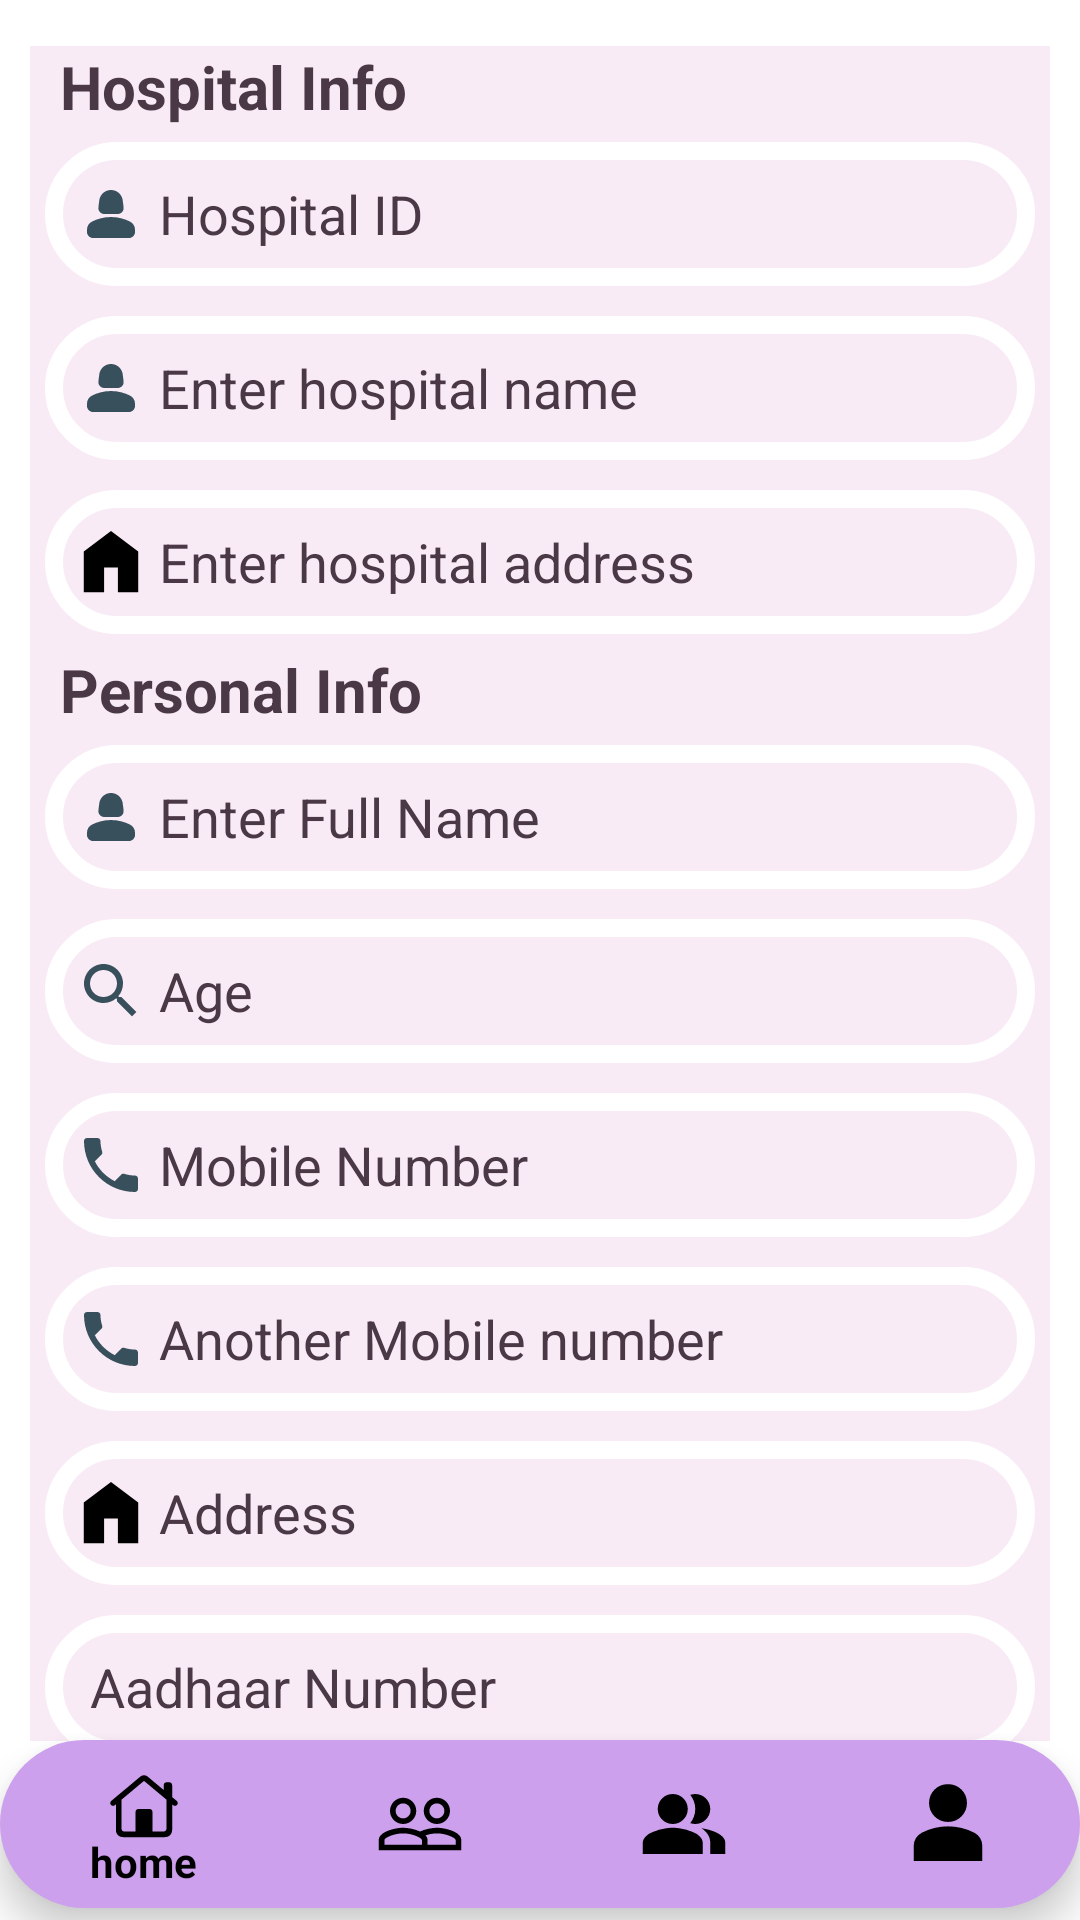

Layout XML and referenced resources for this Android screen:
<!-- AndroidManifest.xml: application theme Theme.AppCompat.NoActionBar -->
<!-- res/layout/activity_memprofile.xml -->
<?xml version="1.0" encoding="utf-8"?>
<androidx.constraintlayout.widget.ConstraintLayout xmlns:android="http://schemas.android.com/apk/res/android"
    xmlns:app="http://schemas.android.com/apk/res-auto"
    xmlns:tools="http://schemas.android.com/tools"
    android:layout_width="match_parent"
    android:layout_height="match_parent"
    android:background="@color/white"
    tools:context=".member.memprofile">

    <ScrollView
        android:layout_width="match_parent"
        android:layout_height="795dp"
        android:fillViewport="true"
        android:scrollbars="vertical"
        app:layout_constraintBottom_toTopOf="@+id/membottomnavigationview"
        app:layout_constraintEnd_toEndOf="parent"
        app:layout_constraintHorizontal_bias="1.0"
        app:layout_constraintStart_toStartOf="parent"
        app:layout_constraintTop_toTopOf="parent"
        app:layout_constraintVertical_bias="1.0"
        tools:ignore="SpeakableTextPresentCheck">

    <LinearLayout
        android:layout_width="match_parent"
        android:layout_height="wrap_content"
        android:orientation="vertical">

    <androidx.constraintlayout.widget.ConstraintLayout
        android:id="@+id/constraint"
        android:layout_width="match_parent"
        android:layout_height="220dp">


        <ImageView
            android:id="@+id/memimage"
            android:layout_width="match_parent"
            android:layout_height="197dp"
            app:layout_constraintBottom_toBottomOf="parent"
            app:layout_constraintEnd_toEndOf="parent"
            app:layout_constraintHorizontal_bias="1.0"
            app:layout_constraintStart_toStartOf="parent"
            app:layout_constraintTop_toTopOf="parent"
            app:layout_constraintVertical_bias="0.147"
            app:srcCompat="@drawable/curvedesign" />

        <com.google.android.material.imageview.ShapeableImageView
            android:layout_width="123dp"
            android:layout_height="115dp"
            android:layout_marginEnd="128dp"
            android:padding="15dp"
            app:layout_constraintBottom_toBottomOf="parent"
            app:layout_constraintEnd_toEndOf="@+id/memimage"
            app:layout_constraintHorizontal_bias="1.0"
            app:layout_constraintStart_toStartOf="@+id/memimage"
            app:layout_constraintTop_toTopOf="parent"
            app:layout_constraintVertical_bias="0.809"
            app:srcCompat="@drawable/gallery" />

        <ImageView
            android:id="@+id/memedit"
            android:layout_width="45dp"
            android:layout_height="46dp"
            android:contentDescription="Edit Icon"
            android:src="@drawable/editnote"
            app:layout_constraintBottom_toBottomOf="parent"
            app:layout_constraintEnd_toEndOf="parent"
            app:layout_constraintHorizontal_bias="0.754"
            app:layout_constraintStart_toEndOf="@+id/profile"
            app:layout_constraintTop_toTopOf="parent"
            app:layout_constraintVertical_bias="0.224" />

        <TextView
            android:id="@+id/profile"
            android:layout_width="88dp"
            android:layout_height="49dp"
            android:layout_marginStart="172dp"
            android:text="@string/profile"
            android:textColor="@color/textcolor"
            android:textSize="30sp"
            app:layout_constraintBottom_toBottomOf="@+id/memimage"
            app:layout_constraintStart_toStartOf="@+id/memimage"
            app:layout_constraintTop_toTopOf="parent"
            app:layout_constraintVertical_bias="0.315" />

    </androidx.constraintlayout.widget.ConstraintLayout>

    <LinearLayout
        android:layout_width="match_parent"
        android:layout_height="wrap_content"
        android:layout_margin="10dp"
        android:background="@color/babypink"
        android:orientation="vertical"
        app:layout_constraintBottom_toBottomOf="@+id/constraint">

        <TextView
            android:layout_width="match_parent"
            android:layout_height="wrap_content"
            android:layout_marginStart="10dp"
            android:text="@string/hospitalinfo"
            android:textColor="@color/textcolor"
            android:textSize="20sp"
            android:textStyle="bold" />

        <EditText
            android:id="@+id/hospitalid"
            android:layout_width="match_parent"
            android:layout_height="wrap_content"
            android:layout_margin="5dp"
            android:background="@drawable/signupcurve"
            android:drawableStart="@drawable/personpic"
            android:drawablePadding="4dp"
            android:hint="@string/hospitalid"
            android:inputType="number"
            android:minHeight="48dp"
            android:paddingStart="10dp"
            android:textColor="@color/textcolor"
            android:textColorHint="@color/textcolor"
            tools:ignore="RtlSymmetry" />

        <EditText
            android:id="@+id/memhospitalname"
            android:layout_width="match_parent"
            android:layout_height="wrap_content"
            android:layout_margin="5dp"
            android:background="@drawable/signupcurve"
            android:drawableStart="@drawable/personpic"
            android:drawablePadding="4dp"
            android:hint="@string/enter_Hospital_name"
            android:inputType="textPersonName"
            android:minHeight="48dp"
            android:paddingStart="10dp"
            android:textColor="@color/textcolor"
            android:textColorHint="@color/textcolor"
            tools:ignore="RtlSymmetry" />


        <EditText
            android:id="@+id/memhospitaladdress"
            android:layout_width="match_parent"
            android:layout_height="48dp"
            android:layout_margin="5dp"
            android:background="@drawable/signupcurve"
            android:drawableStart="@drawable/home"
            android:drawablePadding="4dp"
            android:hint="@string/hospitaladdress"
            android:inputType="textPersonName"
            android:lines="2"
            android:paddingStart="10dp"
            android:textColor="@color/textcolor"
            android:textColorHint="@color/textcolor"
            tools:ignore="RtlSymmetry" />




    <TextView
        android:layout_width="match_parent"
        android:layout_height="wrap_content"
        android:layout_marginStart="10dp"
        android:text="@string/personal_info"
        android:textColor="@color/textcolor"
        android:textSize="20sp"
        android:textStyle="bold" />

    <EditText
        android:id="@+id/memname"
        android:layout_width="match_parent"
        android:layout_height="wrap_content"
        android:layout_margin="5dp"
        android:background="@drawable/signupcurve"
        android:drawableStart="@drawable/personpic"
        android:drawablePadding="4dp"
        android:hint="@string/enter_full_name"
        android:inputType="textPersonName"
        android:minHeight="48dp"
        android:paddingStart="10dp"
        android:textColor="@color/textcolor"
        android:textColorHint="@color/textcolor"
        tools:ignore="RtlSymmetry" />

    <EditText
        android:id="@+id/memage"
        android:layout_width="match_parent"
        android:layout_height="48dp"
        android:layout_margin="5dp"
        android:background="@drawable/signupcurve"
        android:drawableStart="@drawable/age"
        android:drawablePadding="4dp"
        android:hint="@string/age"
        android:inputType="number"
        android:paddingStart="10dp"
        android:textColor="@color/textcolor"
        android:textColorHint="@color/textcolor" />

    <EditText
        android:id="@+id/memnumber"
        android:layout_width="match_parent"
        android:layout_height="48dp"
        android:layout_margin="5dp"
        android:background="@drawable/signupcurve"
        android:drawableStart="@drawable/phone"
        android:drawablePadding="4dp"
        android:hint="@string/mobile_number"
        android:inputType="number"
        android:paddingStart="10dp"
        android:textColor="@color/textcolor"
        android:textColorHint="@color/textcolor"
        tools:ignore="RtlSymmetry" />

        <EditText
            android:id="@+id/memextranumber"
            android:layout_width="match_parent"
            android:layout_height="48dp"
            android:layout_margin="5dp"
            android:background="@drawable/signupcurve"
            android:drawableStart="@drawable/phone"
            android:drawablePadding="4dp"
            android:hint="@string/extramobile_number"
            android:inputType="number"
            android:paddingStart="10dp"
            android:textColor="@color/textcolor"
            android:textColorHint="@color/textcolor"
            tools:ignore="RtlSymmetry" />

    <EditText
        android:id="@+id/memaddress"
        android:layout_width="match_parent"
        android:layout_height="48dp"
        android:layout_margin="5dp"
        android:background="@drawable/signupcurve"
        android:drawableStart="@drawable/home"
        android:drawablePadding="4dp"
        android:hint="@string/address"
        android:inputType="textPersonName"
        android:lines="2"
        android:paddingStart="10dp"
        android:textColor="@color/textcolor"
        android:textColorHint="@color/textcolor"
        tools:ignore="RtlSymmetry" />

    <EditText
        android:id="@+id/memaadhar"
        android:layout_width="match_parent"
        android:layout_height="48dp"
        android:layout_margin="5dp"
        android:background="@drawable/signupcurve"
        android:drawablePadding="4dp"
        android:hint="@string/aadharnumber"
        android:inputType="number"
        android:paddingStart="15dp"
        android:textColor="@color/textcolor"
        android:textColorHint="@color/textcolor"
        tools:ignore="RtlSymmetry" />


    </LinearLayout>
        <Button
            android:id="@+id/memupdate"
            android:layout_width="match_parent"
            android:layout_height="wrap_content"
            android:background="@drawable/radiusbtn"
            android:text="update"
            android:textAllCaps="true"
            android:textColor="@color/textcolor"
            android:textStyle="bold" />

    </LinearLayout>



    </ScrollView>


    <com.google.android.material.bottomnavigation.BottomNavigationView
        android:id="@+id/membottomnavigationview"
        android:layout_width="match_parent"
        android:layout_height="wrap_content"
        android:layout_alignParentBottom="true"
        android:layout_marginBottom="4dp"
        android:background="@drawable/bottom_background"
        android:visibility="visible"
        app:itemIconSize="30dp"
        app:itemIconTint="@color/black"
        app:itemTextColor="@color/black"
        app:labelVisibilityMode="auto"
        app:layout_constraintBottom_toBottomOf="parent"
        app:layout_constraintEnd_toEndOf="parent"
        app:layout_constraintStart_toStartOf="parent"
        app:menu="@menu/membottommenu" />




</androidx.constraintlayout.widget.ConstraintLayout>
<!-- resources referenced by this layout -->
<resources>
  <color name="babypink">#F8EBF5</color>
  <color name="black">#FF000000</color>
  <color name="textcolor">#4A3846</color>
  <color name="white">#FFFFFFFF</color>
  <!-- drawable age (drawable) -->
  <vector android:height="24dp" android:tint="#37505C"
      android:viewportHeight="24" android:viewportWidth="24"
      android:width="24dp" xmlns:android="http://schemas.android.com/apk/res/android">
      <path android:fillColor="@android:color/white" android:pathData="M15.5,14h-0.79l-0.28,-0.27C15.41,12.59 16,11.11 16,9.5 16,5.91 13.09,3 9.5,3S3,5.91 3,9.5 5.91,16 9.5,16c1.61,0 3.09,-0.59 4.23,-1.57l0.27,0.28v0.79l5,4.99L20.49,19l-4.99,-5zM9.5,14C7.01,14 5,11.99 5,9.5S7.01,5 9.5,5 14,7.01 14,9.5 11.99,14 9.5,14z"/>
  </vector>
  <!-- drawable bottom_background (drawable) -->
  <?xml version="1.0" encoding="utf-8"?>
  <shape xmlns:android="http://schemas.android.com/apk/res/android">
  
       <gradient android:startColor="@color/pink" android:endColor="@color/pink" android:gradientRadius="20dp"/>
      <corners android:radius="40dp"/>
  </shape>
  <!-- drawable curvedesign (drawable) -->
  <?xml version="1.0" encoding="utf-8"?>
  <shape xmlns:android="http://schemas.android.com/apk/res/android">
    <gradient android:startColor="@color/purple_200" android:endColor="@color/babypink" android:angle="270"/>
    <corners android:bottomLeftRadius="50dp" android:bottomRightRadius="50dp"/>
    <style android:elevation="10dp"/>
  
  </shape>
  <!-- drawable editnote (drawable) -->
  <vector android:height="24dp" android:tint="#37505C"
      android:viewportHeight="24" android:viewportWidth="24"
      android:width="24dp" xmlns:android="http://schemas.android.com/apk/res/android">
      <path android:fillColor="@android:color/white" android:pathData="M3,10h11v2H3V10zM3,8h11V6H3V8zM3,16h7v-2H3V16zM18.01,12.87l0.71,-0.71c0.39,-0.39 1.02,-0.39 1.41,0l0.71,0.71c0.39,0.39 0.39,1.02 0,1.41l-0.71,0.71L18.01,12.87zM17.3,13.58l-5.3,5.3V21h2.12l5.3,-5.3L17.3,13.58z"/>
  </vector>
  <!-- drawable home (drawable) -->
  <vector xmlns:android="http://schemas.android.com/apk/res/android"
      android:width="24dp"
      android:height="24dp"
      android:viewportWidth="960"
      android:viewportHeight="960">
    <path
        android:fillColor="#FF000000"
        android:pathData="M117,884v-545l363,-273 363,272.67L843,884L572,884v-332L388,552v332L117,884Z"/>
  </vector>
  <!-- drawable radiusbtn (drawable) -->
  <?xml version="1.0" encoding="utf-8"?>
  <shape xmlns:android="http://schemas.android.com/apk/res/android">
     <corners android:radius="15dp" />
     <solid android:color="@color/pink" />
     <gradient android:startColor="@color/pink" android:endColor="@color/babypink" android:gradientRadius="20dp" android:angle="150"/>
  </shape>
  <!-- drawable signupcurve (drawable) -->
  <?xml version="1.0" encoding="utf-8"?>
  <shape xmlns:android="http://schemas.android.com/apk/res/android">
  
      <stroke android:color="@color/white"
          android:dashGap="3dp"
          android:width="6dp"/>
      <corners
          android:radius="30dp"/>
  </shape>
  <string name="aadharnumber">Aadhaar Number</string>
  <string name="address">Address</string>
  <string name="age">Age</string>
  <string name="enter_Hospital_name">Enter hospital name</string>
  <string name="enter_full_name">Enter Full Name</string>
  <string name="extramobile_number">Another Mobile number</string>
  <string name="hospitaladdress">Enter hospital address</string>
  <string name="hospitalid">Hospital ID</string>
  <string name="hospitalinfo">Hospital Info</string>
  <string name="mobile_number">Mobile Number</string>
  <string name="personal_info">Personal Info</string>
  <string name="profile">Profile</string>
  <color name="pink">#FFCDA0ED</color>
  <color name="purple_200">#FFBB86FC</color>
</resources>
